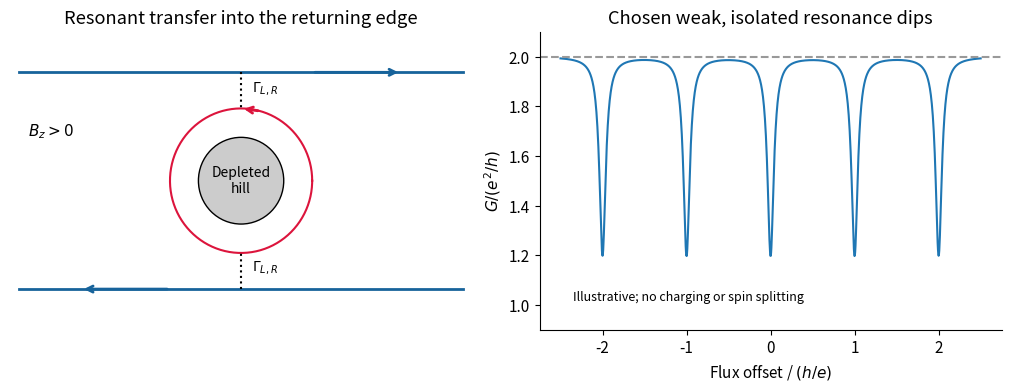

Generate this figure with matplotlib:
import numpy as np
import matplotlib
matplotlib.use('Agg')
import matplotlib.pyplot as plt
from matplotlib.patches import Circle, Rectangle, FancyArrowPatch
plt.rcParams.update({'font.size':11,'axes.spines.top':False,'axes.spines.right':False,'figure.facecolor':'white','savefig.facecolor':'white'})

fig,ax=plt.subplots(1,2,figsize=(10,3.8),layout='constrained');a,g=ax
for yy,sign in [(1.2,1),(-1.2,-1)]:
 a.plot([-2.5,2.5],[yy,yy],color='#17639b',lw=2);a.annotate('',xy=(1.8*sign,yy),xytext=(.8*sign,yy),arrowprops={'arrowstyle':'->','lw':2,'color':'#17639b'})
a.add_patch(Circle((0,0),.48,facecolor='.8',edgecolor='k'));a.text(0,0,'Depleted\nhill',ha='center',va='center',fontsize=10)
th=np.linspace(0,2*np.pi,200);a.plot(.8*np.cos(th),.8*np.sin(th),color='crimson');a.annotate('',xy=(0,.8),xytext=(.22,.77),arrowprops={'arrowstyle':'->','color':'crimson','lw':2})
for yy in [-1,1]:a.plot([0,0],[yy*1.2,yy*.8],'k:');a.text(.12,yy*.99,r'$\Gamma_{L,R}$',fontsize=10)
a.text(-2.4,.5,r'$B_z>0$',fontsize=11);a.set(xlim=(-2.6,2.6),ylim=(-1.65,1.65),title='Resonant transfer into the returning edge');a.axis('off')
x=np.linspace(-2.5,2.5,1300);reflection=np.zeros_like(x)
for j in range(-2,3):reflection+=.8*.045**2/((x-j)**2+.045**2)
g.plot(x,2-reflection);g.axhline(2,color='.6',ls='--');g.set(xlabel=r'Flux offset / $(h/e)$',ylabel=r'$G/(e^2/h)$',ylim=(.9,2.1),title='Chosen weak, isolated resonance dips');g.text(-2.35,1.02,'Illustrative; no charging or spin splitting',fontsize=9)
fig.savefig('paper-1-antidot.png',dpi=155)
